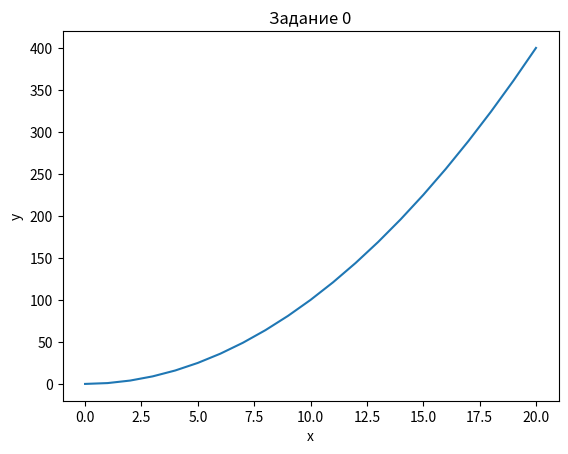

Generate this figure with matplotlib:
from matplotlib import pyplot
def f(x):
    return x**2

y = []
for x in range(21):
    y.append(f(x))

x = [x for x in range(21)]

pyplot.title("Задание 0")
pyplot.xlabel("x")
pyplot.ylabel("y")
pyplot.plot(x,y)
pyplot.show()